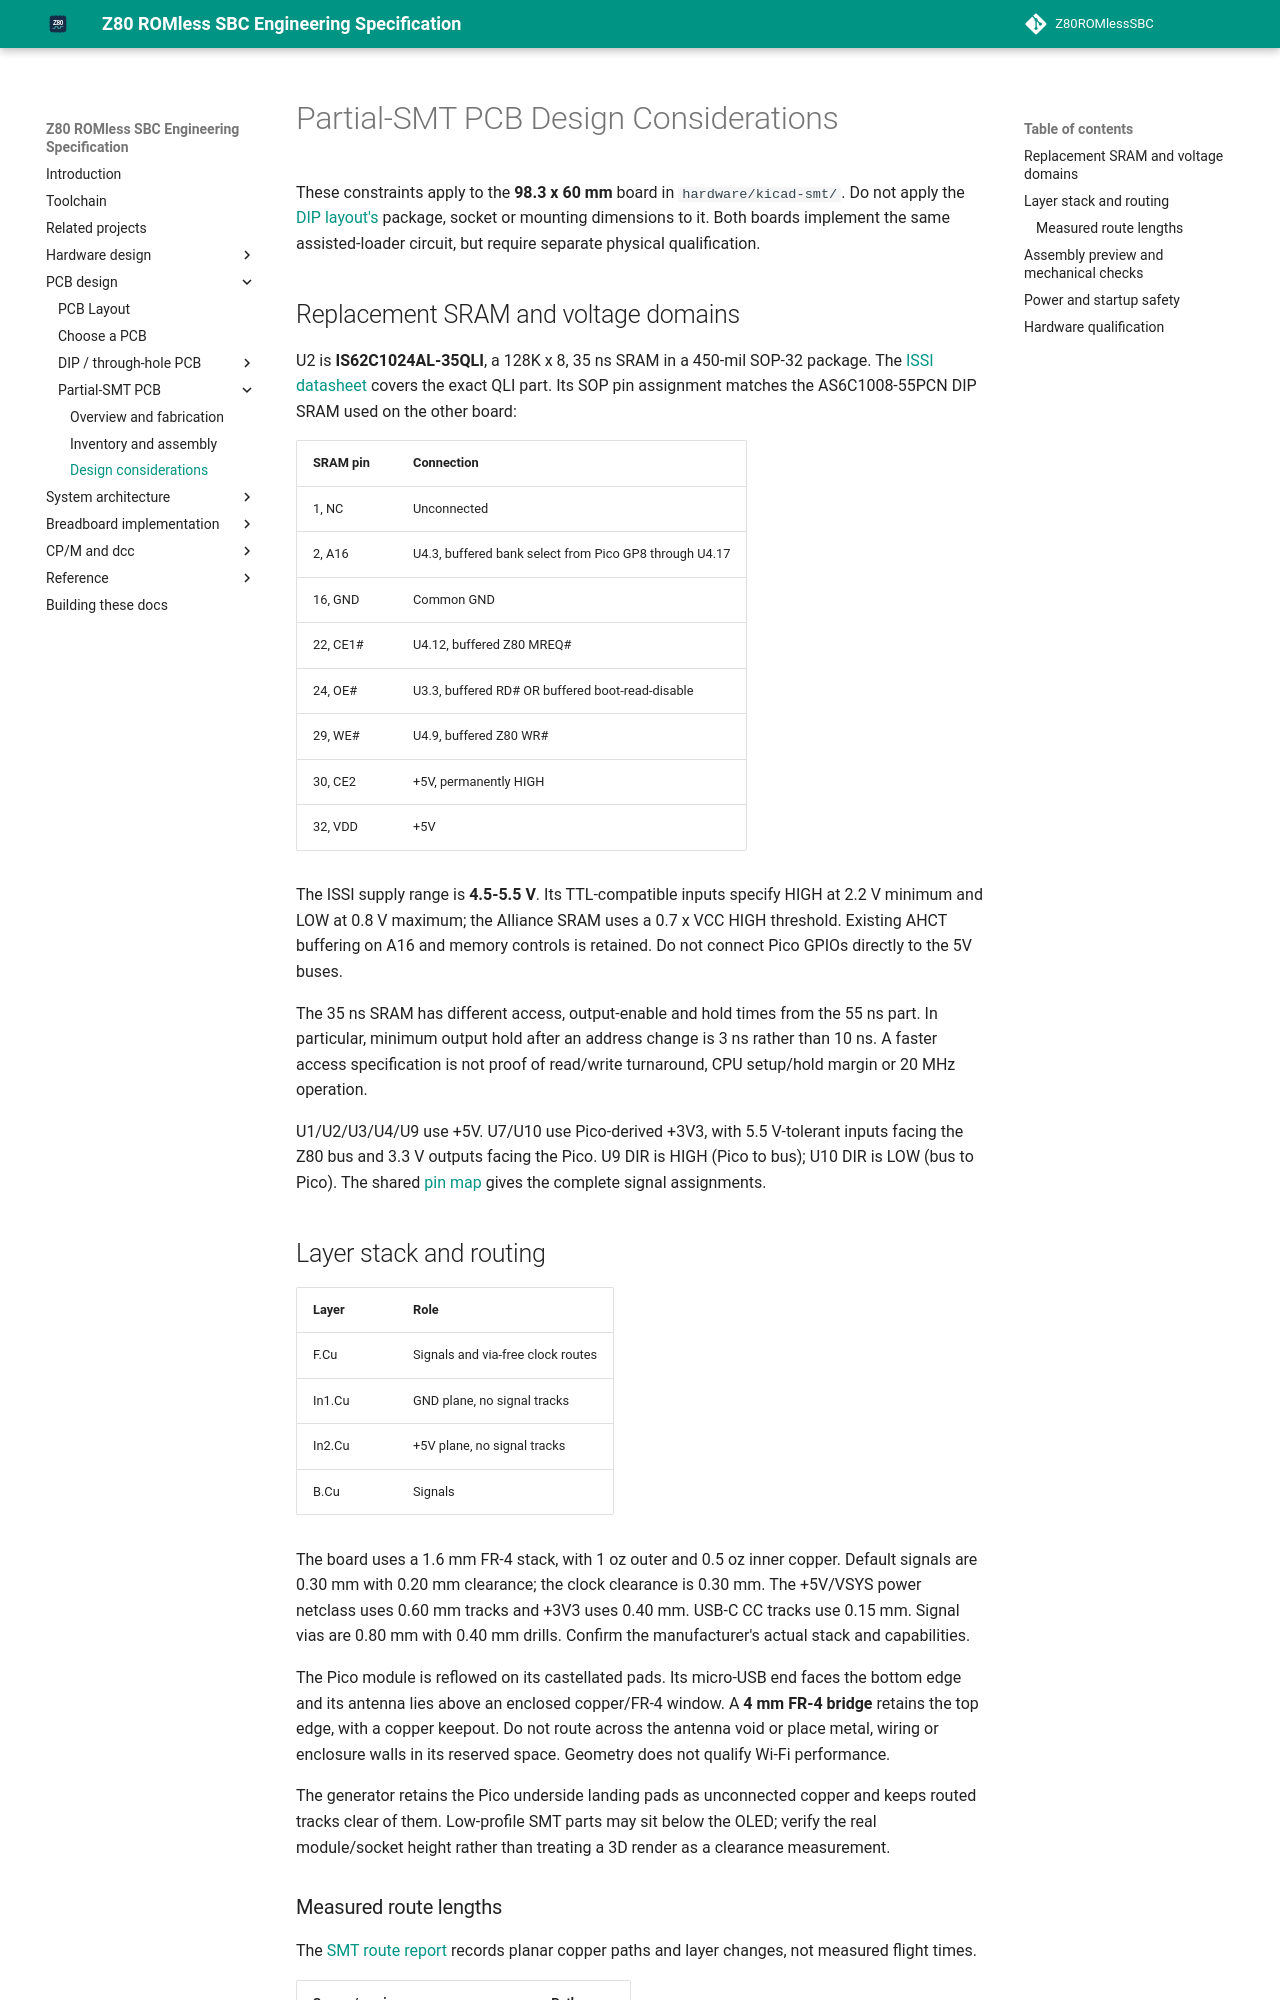

repository: gloveboxes/Z80ROMlessSBC · page: pcb/smt-design-considerations/index.html · generator: mkdocs

# Partial-SMT PCB Design Considerations

These constraints apply to the **98.3 x 60 mm** board in
`hardware/kicad-smt/`. Do not apply the
[DIP layout's](design-considerations.md) package, socket or mounting
dimensions to it. Both boards implement the same assisted-loader circuit,
but require separate physical qualification.

## Replacement SRAM and voltage domains

U2 is **IS62C1024AL-35QLI**, a 128K x 8, 35 ns SRAM in a 450-mil
SOP-32 package. The [ISSI datasheet](https://github.com/gloveboxes/Z80ROMlessSBC/blob/main/datasheets/IS62C1024AL.pdf)
covers the exact QLI part. Its SOP pin assignment matches the
AS6C1008-55PCN DIP SRAM used on the other board:

| SRAM pin | Connection |
| --- | --- |
| 1, NC | Unconnected |
| 2, A16 | U4.3, buffered bank select from Pico GP8 through U4.17 |
| 16, GND | Common GND |
| 22, CE1# | U4.12, buffered Z80 MREQ# |
| 24, OE# | U3.3, buffered RD# OR buffered boot-read-disable |
| 29, WE# | U4.9, buffered Z80 WR# |
| 30, CE2 | +5V, permanently HIGH |
| 32, VDD | +5V |

The ISSI supply range is **4.5-5.5 V**. Its TTL-compatible inputs specify
HIGH at 2.2 V minimum and LOW at 0.8 V maximum; the Alliance SRAM uses
a 0.7 x VCC HIGH threshold. Existing AHCT buffering on A16 and memory
controls is retained. Do not connect Pico GPIOs directly to the 5V buses.

The 35 ns SRAM has different access, output-enable and hold times from
the 55 ns part. In particular, minimum output hold after an address change
is 3 ns rather than 10 ns. A faster access specification is not proof of
read/write turnaround, CPU setup/hold margin or 20 MHz operation.

U1/U2/U3/U4/U9 use +5V. U7/U10 use Pico-derived +3V3, with 5.5 V-tolerant
inputs facing the Z80 bus and 3.3 V outputs facing the Pico. U9 DIR is HIGH
(Pico to bus); U10 DIR is LOW (bus to Pico). The shared
[pin map](../hardware/pin-mapping.md) gives the complete signal assignments.

## Layer stack and routing

| Layer | Role |
| --- | --- |
| F.Cu | Signals and via-free clock routes |
| In1.Cu | GND plane, no signal tracks |
| In2.Cu | +5V plane, no signal tracks |
| B.Cu | Signals |

The board uses a 1.6 mm FR-4 stack, with 1 oz outer and 0.5 oz inner copper.
Default signals are 0.30 mm with 0.20 mm clearance; the clock clearance is
0.30 mm. The +5V/VSYS power netclass uses 0.60 mm tracks and +3V3 uses
0.40 mm. USB-C CC tracks use 0.15 mm. Signal vias are 0.80 mm with 0.40 mm
drills. Confirm the manufacturer's actual stack and capabilities.

The Pico module is reflowed on its castellated pads. Its micro-USB end
faces the bottom edge and its antenna lies above an enclosed copper/FR-4
window. A **4 mm FR-4 bridge** retains the top edge, with a copper keepout.
Do not route across the antenna void or place metal, wiring or enclosure
walls in its reserved space. Geometry does not qualify Wi-Fi performance.

The generator retains the Pico underside landing pads as unconnected
copper and keeps routed tracks clear of them. Low-profile SMT parts may
sit below the OLED; verify the real module/socket height rather than
treating a 3D render as a clearance measurement.
